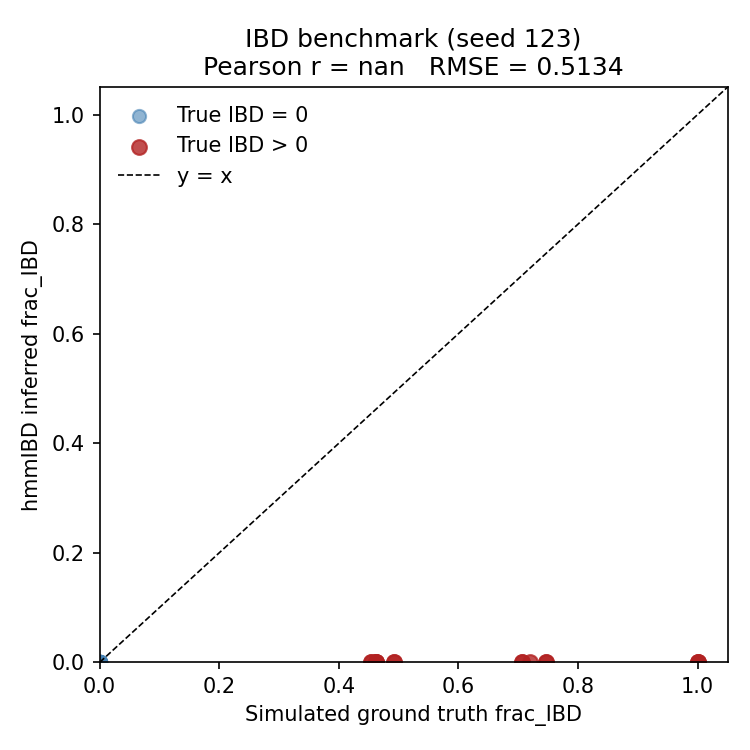

The data file committed next to this chart (first rows):
sample_1, sample_2, true_frac_IBD, inferred_frac_IBD
0, 1, 1.0, 0.0
0, 2, 0.0, 0.0
0, 3, 0.0, 0.0
0, 4, 0.462, 0.0
0, 5, 0.462, 0.0
0, 6, 0.492, 0.0
0, 7, 0.4531, 0.0
1, 2, 0.0, 0.0
1, 3, 0.0, 0.0
1, 4, 0.462, 0.0
1, 5, 0.462, 0.0
1, 6, 0.492, 0.0
1, 7, 0.4531, 0.0
2, 3, 1.0, 0.0
2, 4, 0.0, 0.0
2, 5, 0.0, 0.0
2, 6, 0.0, 0.0
2, 7, 0.0, 0.0
3, 4, 0.0, 0.0
3, 5, 0.0, 0.0
3, 6, 0.0, 0.0
3, 7, 0.0, 0.0
4, 5, 1.0, 0.0
4, 6, 0.7469, 0.0
4, 7, 0.7069, 0.0
5, 6, 0.7469, 0.0
5, 7, 0.7069, 0.0
6, 7, 0.719, 0.0
